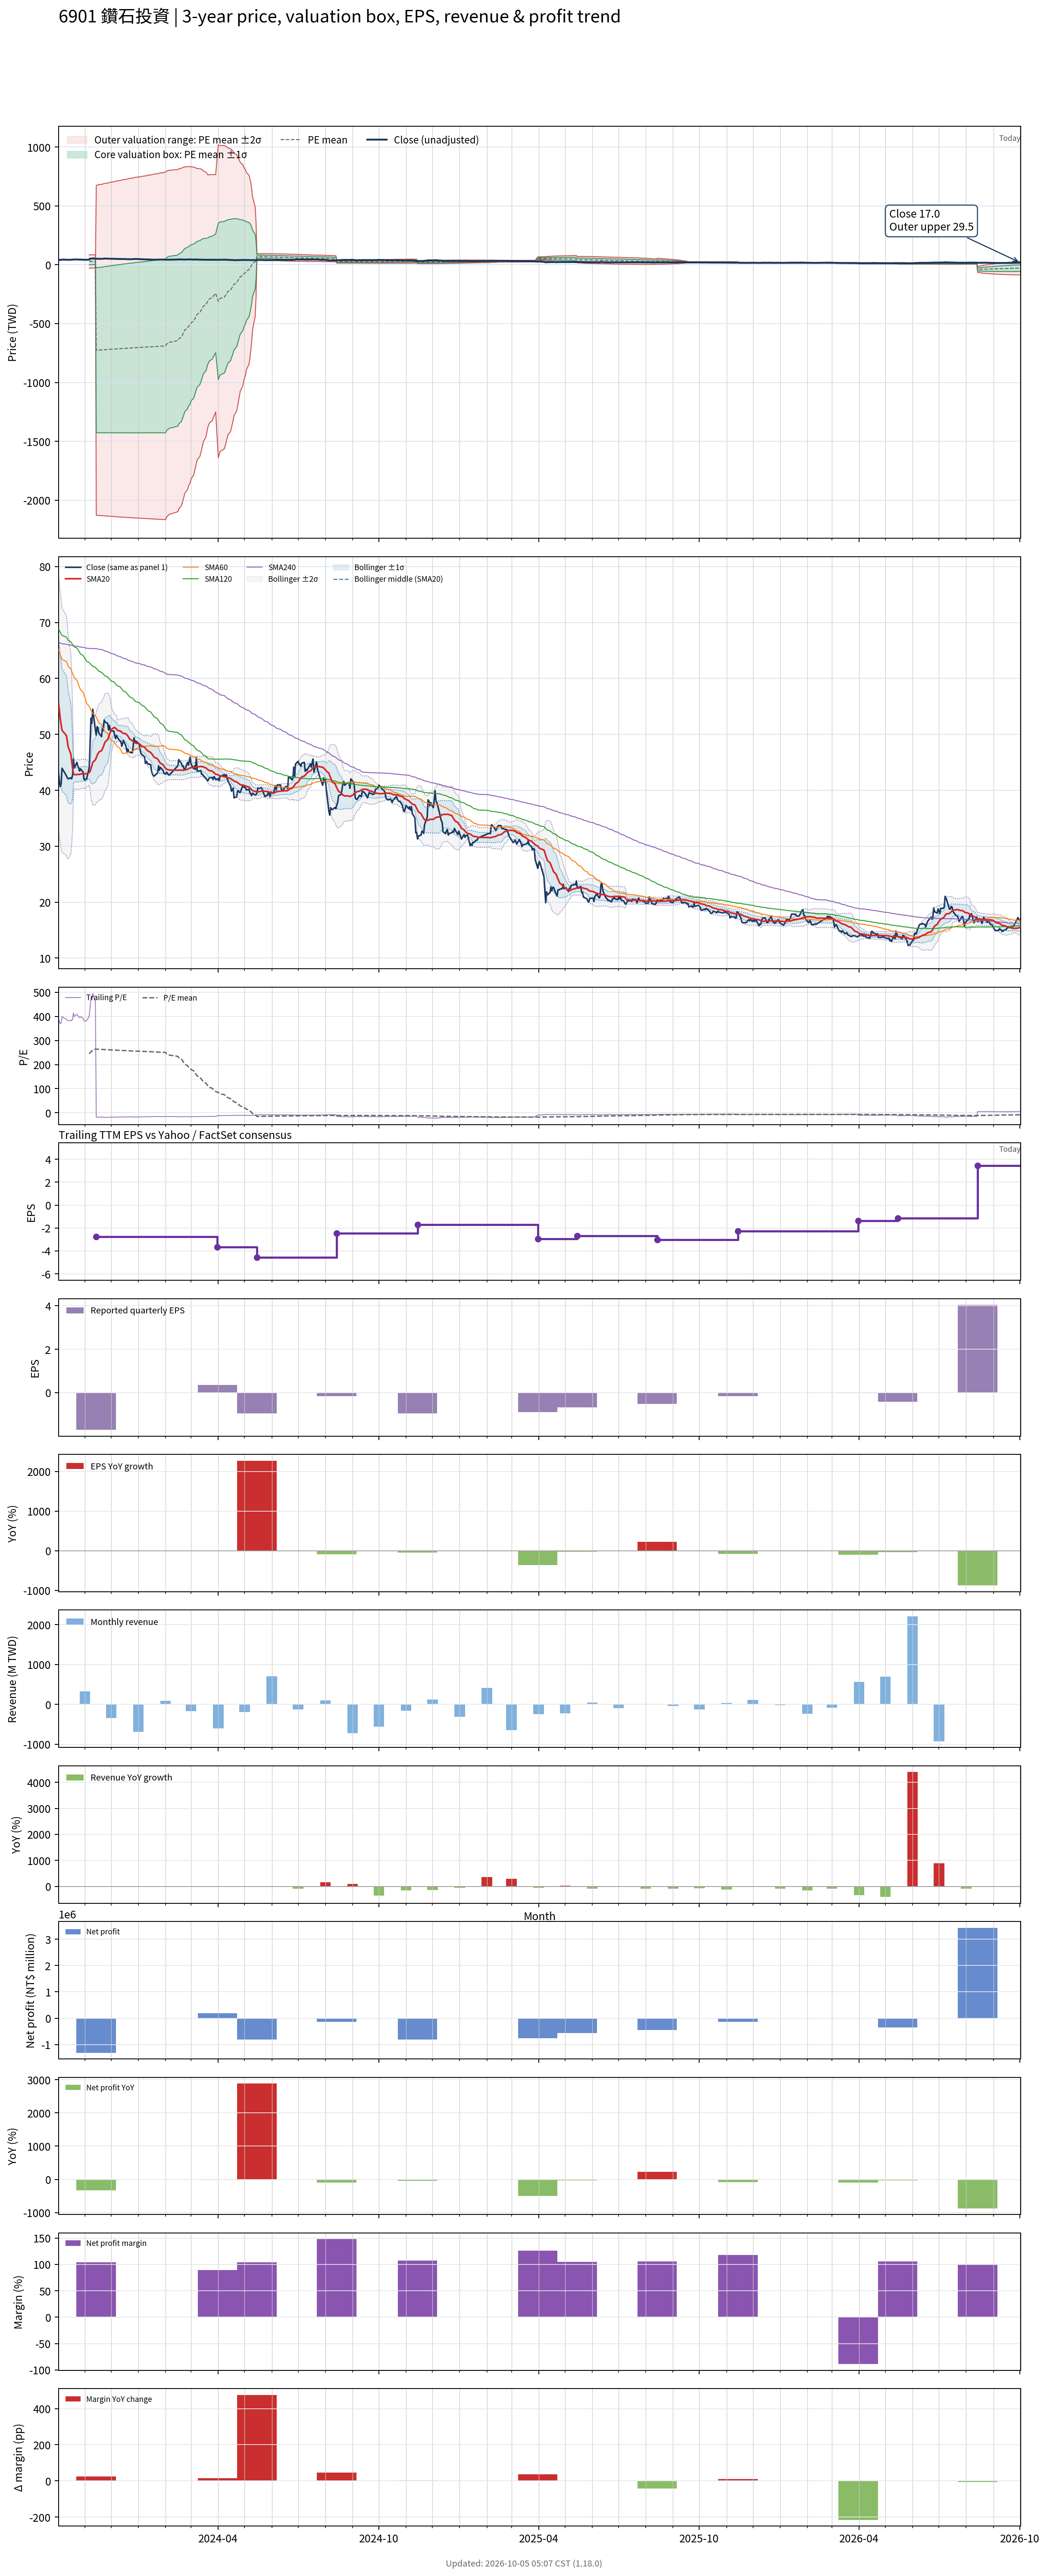

The data file committed next to this chart (first rows):
# chart-version: skill-stock-dynamic-val…
date, close, available_date, period_end, eps, ttm_eps, pe, pe_mean, pe_std, price_m2, price_m1, price_mean, price_p1, price_p2, forward_eps, forward_pe, forward_pe_mean, forward_pe_std, forward_price_m2, forward_price_m1, forward_price_mean, forward_price_p1, forward_price_p2, sma20
2023-10-02, 42.85, 2023-08-14, 2023-06-30, -2.26, 0.11, 389.5, , , , , , , , , , , , , , , , , 55.66
2023-10-03, 41.55, 2023-08-14, 2023-06-30, -2.26, 0.11, 377.7, , , , , , , , , , , , , , , , , 54.28
2023-10-04, 40.65, 2023-08-14, 2023-06-30, -2.26, 0.11, 369.5, , , , , , , , , , , , , , , , , 52.84
2023-10-05, 41.05, 2023-08-14, 2023-06-30, -2.26, 0.11, 373.2, , , , , , , , , , , , , , , , , 51.74
2023-10-06, 43.95, 2023-08-14, 2023-06-30, -2.26, 0.11, 399.5, , , , , , , , , , , , , , , , , 50.75
2023-10-11, 42.6, 2023-08-14, 2023-06-30, -2.26, 0.11, 387.3, , , , , , , , , , , , , , , , , 49.78
2023-10-12, 42.25, 2023-08-14, 2023-06-30, -2.26, 0.11, 384.1, , , , , , , , , , , , , , , , , 48.83
2023-10-13, 42.05, 2023-08-14, 2023-06-30, -2.26, 0.11, 382.3, , , , , , , , , , , , , , , , , 47.77
2023-10-16, 42.25, 2023-08-14, 2023-06-30, -2.26, 0.11, 384.1, , , , , , , , , , , , , , , , , 46.52
2023-10-17, 42.05, 2023-08-14, 2023-06-30, -2.26, 0.11, 382.3, , , , , , , , , , , , , , , , , 45.22
2023-10-18, 42.7, 2023-08-14, 2023-06-30, -2.26, 0.11, 388.2, , , , , , , , , , , , , , , , , 44.01
2023-10-19, 45.6, 2023-08-14, 2023-06-30, -2.26, 0.11, 414.5, , , , , , , , , , , , , , , , , 42.99
2023-10-20, 44, 2023-08-14, 2023-06-30, -2.26, 0.11, 400, , , , , , , , , , , , , , , , , 42.8
2023-10-23, 45, 2023-08-14, 2023-06-30, -2.26, 0.11, 409.1, , , , , , , , , , , , , , , , , 42.8
2023-10-24, 44.3, 2023-08-14, 2023-06-30, -2.26, 0.11, 402.7, , , , , , , , , , , , , , , , , 42.87
2023-10-25, 44, 2023-08-14, 2023-06-30, -2.26, 0.11, 400, , , , , , , , , , , , , , , , , 42.84
2023-10-26, 43.45, 2023-08-14, 2023-06-30, -2.26, 0.11, 395, , , , , , , , , , , , , , , , , 42.83
2023-10-27, 43.85, 2023-08-14, 2023-06-30, -2.26, 0.11, 398.6, , , , , , , , , , , , , , , , , 42.92
2023-10-30, 43.25, 2023-08-14, 2023-06-30, -2.26, 0.11, 393.2, , , , , , , , , , , , , , , , , 42.97
2023-10-31, 42, 2023-08-14, 2023-06-30, -2.26, 0.11, 381.8, , , , , , , , , , , , , , , , , 42.97
2023-11-01, 41.85, 2023-08-14, 2023-06-30, -2.26, 0.11, 380.5, , , , , , , , , , , , , , , , , 42.92
2023-11-02, 42, 2023-08-14, 2023-06-30, -2.26, 0.11, 381.8, , , , , , , , , , , , , , , , , 42.94
2023-11-03, 42.05, 2023-08-14, 2023-06-30, -2.26, 0.11, 382.3, , , , , , , , , , , , , , , , , 43.01
2023-11-06, 44.05, 2023-08-14, 2023-06-30, -2.26, 0.11, 400.5, 245.4, 255.4, -29.19, -1.096, 27, 55.09, 83.18, , , , , , , , , , 43.16
2023-11-07, 48.45, 2023-08-14, 2023-06-30, -2.26, 0.11, 440.5, 249, 255.1, -28.73, -0.6713, 27.39, 55.45, 83.51, , , , , , , , , , 43.39
2023-11-08, 52.9, 2023-08-14, 2023-06-30, -2.26, 0.11, 480.9, 252.9, 255, -28.29, -0.2345, 27.82, 55.87, 83.92, , , , , , , , , , 43.9
2023-11-09, 52, 2023-08-14, 2023-06-30, -2.26, 0.11, 472.7, 256.7, 254.8, -27.82, 0.2079, 28.24, 56.27, 84.3, , , , , , , , , , 44.39
2023-11-10, 54.5, 2023-08-14, 2023-06-30, -2.26, 0.11, 495.5, 260.8, 254.8, -27.36, 0.659, 28.68, 56.71, 84.73, , , , , , , , , , 45.01
2023-11-13, 50.8, 2023-08-14, 2023-06-30, -2.26, 0.11, 461.8, 264.5, 254.4, -26.87, 1.113, 29.09, 57.08, 85.06, , , , , , , , , , 45.44
2023-11-14, 49.85, 2023-11-14, 2023-09-30, -1.71, -2.75, -18.13, 264.2, 254.7, 673.9, -26.38, -726.7, -1427, -2127, , , , , , , , , , 45.83
2023-11-15, 51.4, 2023-11-14, 2023-09-30, -1.71, -2.75, -18.69, 264, 254.9, 676.1, -24.91, -726, -1427, -2128, , , , , , , , , , 46.27
2023-11-16, 51.1, 2023-11-14, 2023-09-30, -1.71, -2.75, -18.58, 263.7, 255.2, 678.3, -23.45, -725.3, -1427, -2129, , , , , , , , , , 46.54
2023-11-17, 50.2, 2023-11-14, 2023-09-30, -1.71, -2.75, -18.25, 263.5, 255.5, 680.5, -22.01, -724.6, -1427, -2130, , , , , , , , , , 46.85
2023-11-20, 49.6, 2023-11-14, 2023-09-30, -1.71, -2.75, -18.04, 263.2, 255.7, 682.7, -20.59, -723.9, -1427, -2130, , , , , , , , , , 47.08
2023-11-21, 51.1, 2023-11-14, 2023-09-30, -1.71, -2.75, -18.58, 263, 256, 684.9, -19.15, -723.2, -1427, -2131, , , , , , , , , , 47.42
2023-11-22, 50.7, 2023-11-14, 2023-09-30, -1.71, -2.75, -18.44, 262.7, 256.3, 687, -17.71, -722.5, -1427, -2132, , , , , , , , , , 47.76
2023-11-23, 52.6, 2023-11-14, 2023-09-30, -1.71, -2.75, -19.13, 262.4, 256.5, 689.3, -16.24, -721.7, -1427, -2133, , , , , , , , , , 48.21
2023-11-24, 52.2, 2023-11-14, 2023-09-30, -1.71, -2.75, -18.98, 262.2, 256.8, 691.5, -14.77, -721, -1427, -2133, , , , , , , , , , 48.63
2023-11-27, 52, 2023-11-14, 2023-09-30, -1.71, -2.75, -18.91, 261.9, 257.1, 693.7, -13.29, -720.3, -1427, -2134, , , , , , , , , , 49.07
2023-11-28, 50.8, 2023-11-14, 2023-09-30, -1.71, -2.75, -18.47, 261.7, 257.4, 695.9, -11.84, -719.6, -1427, -2135, , , , , , , , , , 49.51
2023-11-29, 51.6, 2023-11-14, 2023-09-30, -1.71, -2.75, -18.76, 261.4, 257.6, 698.1, -10.39, -718.9, -1427, -2136, , , , , , , , , , 49.99
2023-11-30, 50.8, 2023-11-14, 2023-09-30, -1.71, -2.75, -18.47, 261.1, 257.9, 700.3, -8.948, -718.2, -1427, -2137, , , , , , , , , , 50.44
2023-12-01, 50.6, 2023-11-14, 2023-09-30, -1.71, -2.75, -18.4, 260.9, 258.2, 702.4, -7.526, -717.5, -1427, -2137, , , , , , , , , , 50.86
2023-12-04, 50.6, 2023-11-14, 2023-09-30, -1.71, -2.75, -18.4, 260.6, 258.4, 704.6, -6.096, -716.8, -1427, -2138, , , , , , , , , , 51.19
2023-12-05, 49.8, 2023-11-14, 2023-09-30, -1.71, -2.75, -18.11, 260.4, 258.7, 706.7, -4.681, -716.1, -1427, -2139, , , , , , , , , , 51.26
2023-12-06, 49.25, 2023-11-14, 2023-09-30, -1.71, -2.75, -17.91, 260.1, 258.9, 708.8, -3.291, -715.4, -1427, -2140, , , , , , , , , , 51.08
2023-12-07, 49.85, 2023-11-14, 2023-09-30, -1.71, -2.75, -18.13, 259.9, 259.2, 710.9, -1.888, -714.7, -1427, -2140, , , , , , , , , , 50.97
2023-12-08, 49.45, 2023-11-14, 2023-09-30, -1.71, -2.75, -17.98, 259.6, 259.4, 713, -0.4993, -714, -1427, -2141, , , , , , , , , , 50.72
2023-12-11, 48.85, 2023-11-14, 2023-09-30, -1.71, -2.75, -17.76, 259.4, 259.7, 715.1, 0.8804, -713.3, -1427, -2142, , , , , , , , , , 50.62
2023-12-12, 48.8, 2023-11-14, 2023-09-30, -1.71, -2.75, -17.75, 259.1, 260, 717.1, 2.266, -712.6, -1427, -2142, , , , , , , , , , 50.56
2023-12-13, 47.85, 2023-11-14, 2023-09-30, -1.71, -2.75, -17.4, 258.9, 260.2, 719.2, 3.634, -711.9, -1428, -2143, , , , , , , , , , 50.39
2023-12-14, 48.35, 2023-11-14, 2023-09-30, -1.71, -2.75, -17.58, 258.6, 260.5, 721.3, 5.023, -711.2, -1428, -2144, , , , , , , , , , 50.25
2023-12-15, 48.95, 2023-11-14, 2023-09-30, -1.71, -2.75, -17.8, 258.4, 260.7, 723.4, 6.413, -710.6, -1428, -2144, , , , , , , , , , 50.19
2023-12-18, 47.8, 2023-11-14, 2023-09-30, -1.71, -2.75, -17.38, 258.1, 261, 725.4, 7.784, -709.9, -1428, -2145, , , , , , , , , , 50.1
2023-12-19, 46.85, 2023-11-14, 2023-09-30, -1.71, -2.75, -17.04, 257.9, 261.2, 727.5, 9.135, -709.2, -1428, -2146, , , , , , , , , , 49.88
2023-12-20, 47.4, 2023-11-14, 2023-09-30, -1.71, -2.75, -17.24, 257.6, 261.5, 729.5, 10.49, -708.5, -1428, -2147, , , , , , , , , , 49.72
2023-12-21, 46.95, 2023-11-14, 2023-09-30, -1.71, -2.75, -17.07, 257.4, 261.7, 731.5, 11.84, -707.8, -1428, -2147, , , , , , , , , , 49.44
2023-12-22, 46.8, 2023-11-14, 2023-09-30, -1.71, -2.75, -17.02, 257.2, 261.9, 733.5, 13.18, -707.2, -1428, -2148, , , , , , , , , , 49.17
2023-12-25, 46.7, 2023-11-14, 2023-09-30, -1.71, -2.75, -16.98, 256.9, 262.2, 735.5, 14.5, -706.5, -1428, -2149, , , , , , , , , , 48.9
... 670 more rows
